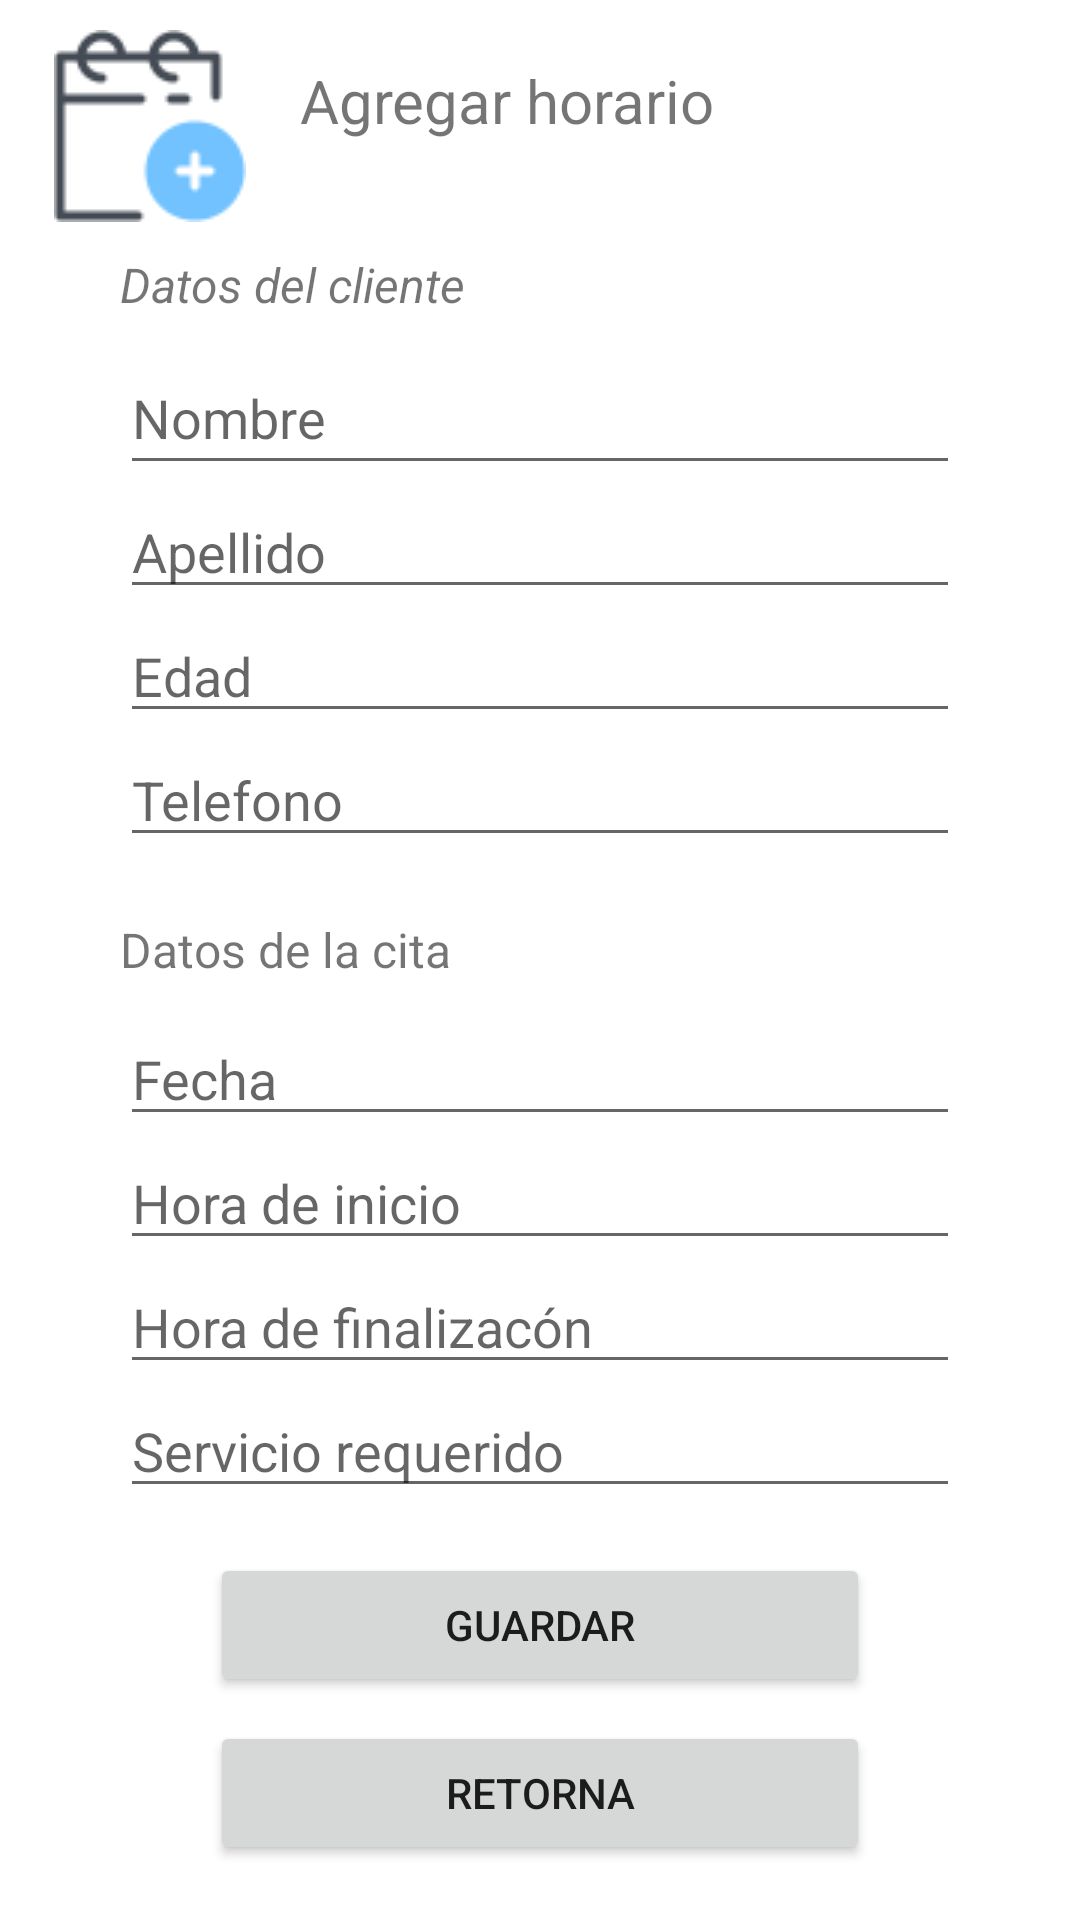

Android layout source for this screen:
<!-- AndroidManifest.xml: application theme Theme.ConsultorioDental -->
<!-- res/layout/activity_registrar_paciente.xml -->
<?xml version="1.0" encoding="utf-8"?>
<LinearLayout xmlns:android="http://schemas.android.com/apk/res/android"
    xmlns:app="http://schemas.android.com/apk/res-auto"
    xmlns:tools="http://schemas.android.com/tools"
    android:layout_width="match_parent"
    android:layout_height="match_parent"
    android:orientation="vertical"
    tools:context=".RegistrarPaciente">

    <LinearLayout
        android:layout_width="match_parent"
        android:layout_height="wrap_content"
        android:layout_marginTop="10dp"
        android:orientation="horizontal">

        <ImageView
            android:id="@+id/imageView"
            android:layout_width="100dp"
            android:layout_height="wrap_content"
            app:srcCompat="@drawable/add1" />

        <TextView
            android:id="@+id/textView3"
            android:layout_width="wrap_content"
            android:layout_height="wrap_content"
            android:layout_marginTop="10dp"
            android:layout_marginBottom="10dp"
            android:gravity="center"
            android:text="Agregar horario"
            android:textSize="20sp" />

    </LinearLayout>

    <ScrollView
        android:layout_width="match_parent"
        android:layout_height="match_parent">

        <LinearLayout
            android:layout_width="match_parent"
            android:layout_height="wrap_content"
            android:layout_marginLeft="40dp"
            android:layout_marginTop="10dp"
            android:layout_marginRight="40dp"
            android:orientation="vertical">

            <LinearLayout
                android:layout_width="match_parent"
                android:layout_height="match_parent"
                android:orientation="vertical">

                <TextView
                    android:id="@+id/textView8"
                    android:layout_width="match_parent"
                    android:layout_height="wrap_content"
                    android:layout_marginBottom="8dp"
                    android:text="Datos del cliente"
                    android:textSize="16sp"
                    android:textStyle="italic" />

                <EditText
                    android:id="@+id/etNombres"
                    android:layout_width="match_parent"
                    android:layout_height="wrap_content"
                    android:ems="10"
                    android:foreground="@drawable/border_top"
                    android:hint="Nombre"
                    android:inputType="textPersonName"
                    android:minHeight="48dp"
                    />

                <EditText
                    android:id="@+id/etApellidos"
                    android:layout_width="match_parent"
                    android:layout_height="wrap_content"
                    android:ems="10"
                    android:foreground="@drawable/border_top"
                    android:hint="Apellido"
                    android:inputType="textPersonName" />

                <EditText
                    android:id="@+id/etCodigo"
                    android:layout_width="match_parent"
                    android:layout_height="wrap_content"
                    android:ems="10"
                    android:foreground="@drawable/border_top"
                    android:hint="Edad"
                    android:maxLength="2"
                    android:inputType="number" />

                <EditText
                    android:id="@+id/etFono"
                    android:layout_width="match_parent"
                    android:layout_height="wrap_content"
                    android:ems="10"
                    android:foreground="@drawable/border_top"
                    android:hint="Telefono "
                    android:inputType="phone"
                    android:maxLength="10" />
            </LinearLayout>

            <Space
                android:layout_width="match_parent"
                android:layout_height="10dp" />

            <LinearLayout
                android:layout_width="match_parent"
                android:layout_height="match_parent"
                android:orientation="vertical">

                <TextView
                    android:id="@+id/textView9"
                    android:layout_width="match_parent"
                    android:layout_height="wrap_content"
                    android:layout_marginTop="10dp"
                    android:layout_marginBottom="10dp"
                    android:text="Datos de la cita"
                    android:textSize="16sp" />

                <EditText
                    android:id="@+id/etFecha"
                    android:layout_width="match_parent"
                    android:layout_height="wrap_content"
                    android:editable="true"
                    android:ems="10"
                    android:focusable="false"
                    android:foreground="@drawable/border_top"
                    android:hint="Fecha"
                    android:inputType="date" />

                <EditText
                    android:id="@+id/etHora"
                    android:layout_width="match_parent"
                    android:layout_height="wrap_content"
                    android:ems="10"
                    android:focusable="false"
                    android:foreground="@drawable/border_top"
                    android:hint="Hora de inicio"
                    android:inputType="time" />

                <EditText
                    android:id="@+id/etHora2"
                    android:layout_width="match_parent"
                    android:layout_height="wrap_content"
                    android:ems="10"
                    android:focusable="false"
                    android:foreground="@drawable/border_top"
                    android:hint="Hora de finalizacón"
                    android:inputType="time" />

                <EditText
                    android:id="@+id/editTextTextPersonName"
                    android:layout_width="match_parent"
                    android:layout_height="wrap_content"
                    android:ems="10"
                    android:foreground="@drawable/border_button"
                    android:hint="Servicio requerido"
                    android:inputType="textPersonName" />

            </LinearLayout>

            <LinearLayout
                android:layout_width="wrap_content"
                android:layout_height="wrap_content"
                android:layout_gravity="center_horizontal"
                android:layout_marginTop="15dp"
                android:gravity="fill_horizontal"
                android:orientation="vertical">

                <Button
                    android:id="@+id/btGuardar"
                    android:layout_width="220dp"
                    android:layout_height="match_parent"
                    android:layout_marginBottom="8dp"
                    android:foreground="@drawable/border_top"
                    android:text="Guardar" />

                <Button
                    android:id="@+id/btRetorno"
                    android:layout_width="220dp"
                    android:layout_height="wrap_content"
                    android:foreground="@drawable/border_top"
                    android:text="Retorna" />
            </LinearLayout>

        </LinearLayout>
    </ScrollView>

</LinearLayout>
<!-- resources referenced by this layout -->
<resources>
  <!-- drawable add1: png bitmap (drawable, 2236 bytes) -->
  <!-- drawable border_button (drawable) -->
  <?xml version="1.0" encoding="utf-8"?>
  <shape xmlns:android="http://schemas.android.com/apk/res/android">
  <corners
      android:radius="10dp"
      android:topLeftRadius="0dp"
      android:topRightRadius="0dp" />
      <stroke
          android:width="1dp"
          android:color="@android:color/darker_gray"/>
      
  
  </shape>
  <!-- drawable border_top (drawable-mdpi) -->
  <?xml version="1.0" encoding="utf-8"?>
  <shape xmlns:android="http://schemas.android.com/apk/res/android">
  <corners
      android:radius="10dp"
      android:topRightRadius="10dp"
      android:bottomRightRadius="10dp"
      android:bottomLeftRadius="10dp"/>
      <stroke
          android:width="1dp"
          android:color="@android:color/darker_gray"/>
  
  
  </shape>
  <style name="Theme.ConsultorioDental" parent="Theme.MaterialComponents.DayNight.NoActionBar">
          
          <item name="colorPrimary">#BBD7CB
          </item>
          <item name="colorPrimaryVariant">#7AD5E1</item>
          <item name="colorOnPrimary">@color/white</item>
          
          <item name="colorSecondary">#7AD5E1</item>
          <item name="colorSecondaryVariant">#7AD5E1</item>
          <item name="colorOnSecondary">@color/black</item>
          
          <item name="android:statusBarColor" tools:targetApi="l">?attr/colorPrimaryVariant</item>
          
      </style>
  <color name="white">#FFFFFFFF</color>
  <color name="black">#FF000000</color>
</resources>
